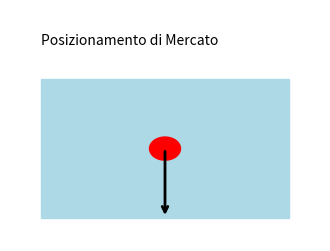

Write Python code to recreate this figure.
import matplotlib.pyplot as plt

def create_posizionamento_svg():
    fig, ax = plt.subplots(figsize=(4, 3))
    ax.add_patch(plt.Rectangle((0.1, 0.1), 0.8, 0.6, color='lightblue'))  # Mappa
    ax.add_patch(plt.Circle((0.5, 0.4), 0.05, color='red'))  # Segnaposto
    ax.annotate('', xy=(0.5, 0.1), xytext=(0.5, 0.4),
                arrowprops=dict(arrowstyle='->', color='black', lw=2))  # Freccia
    ax.text(0.1, 0.85, 'Posizionamento di Mercato', fontsize=10, color='black')
    ax.set_xlim(0, 1)
    ax.set_ylim(0, 1)
    ax.axis('off')
    plt.savefig('posizionamento.svg', format='svg')
    plt.close()

create_posizionamento_svg()
